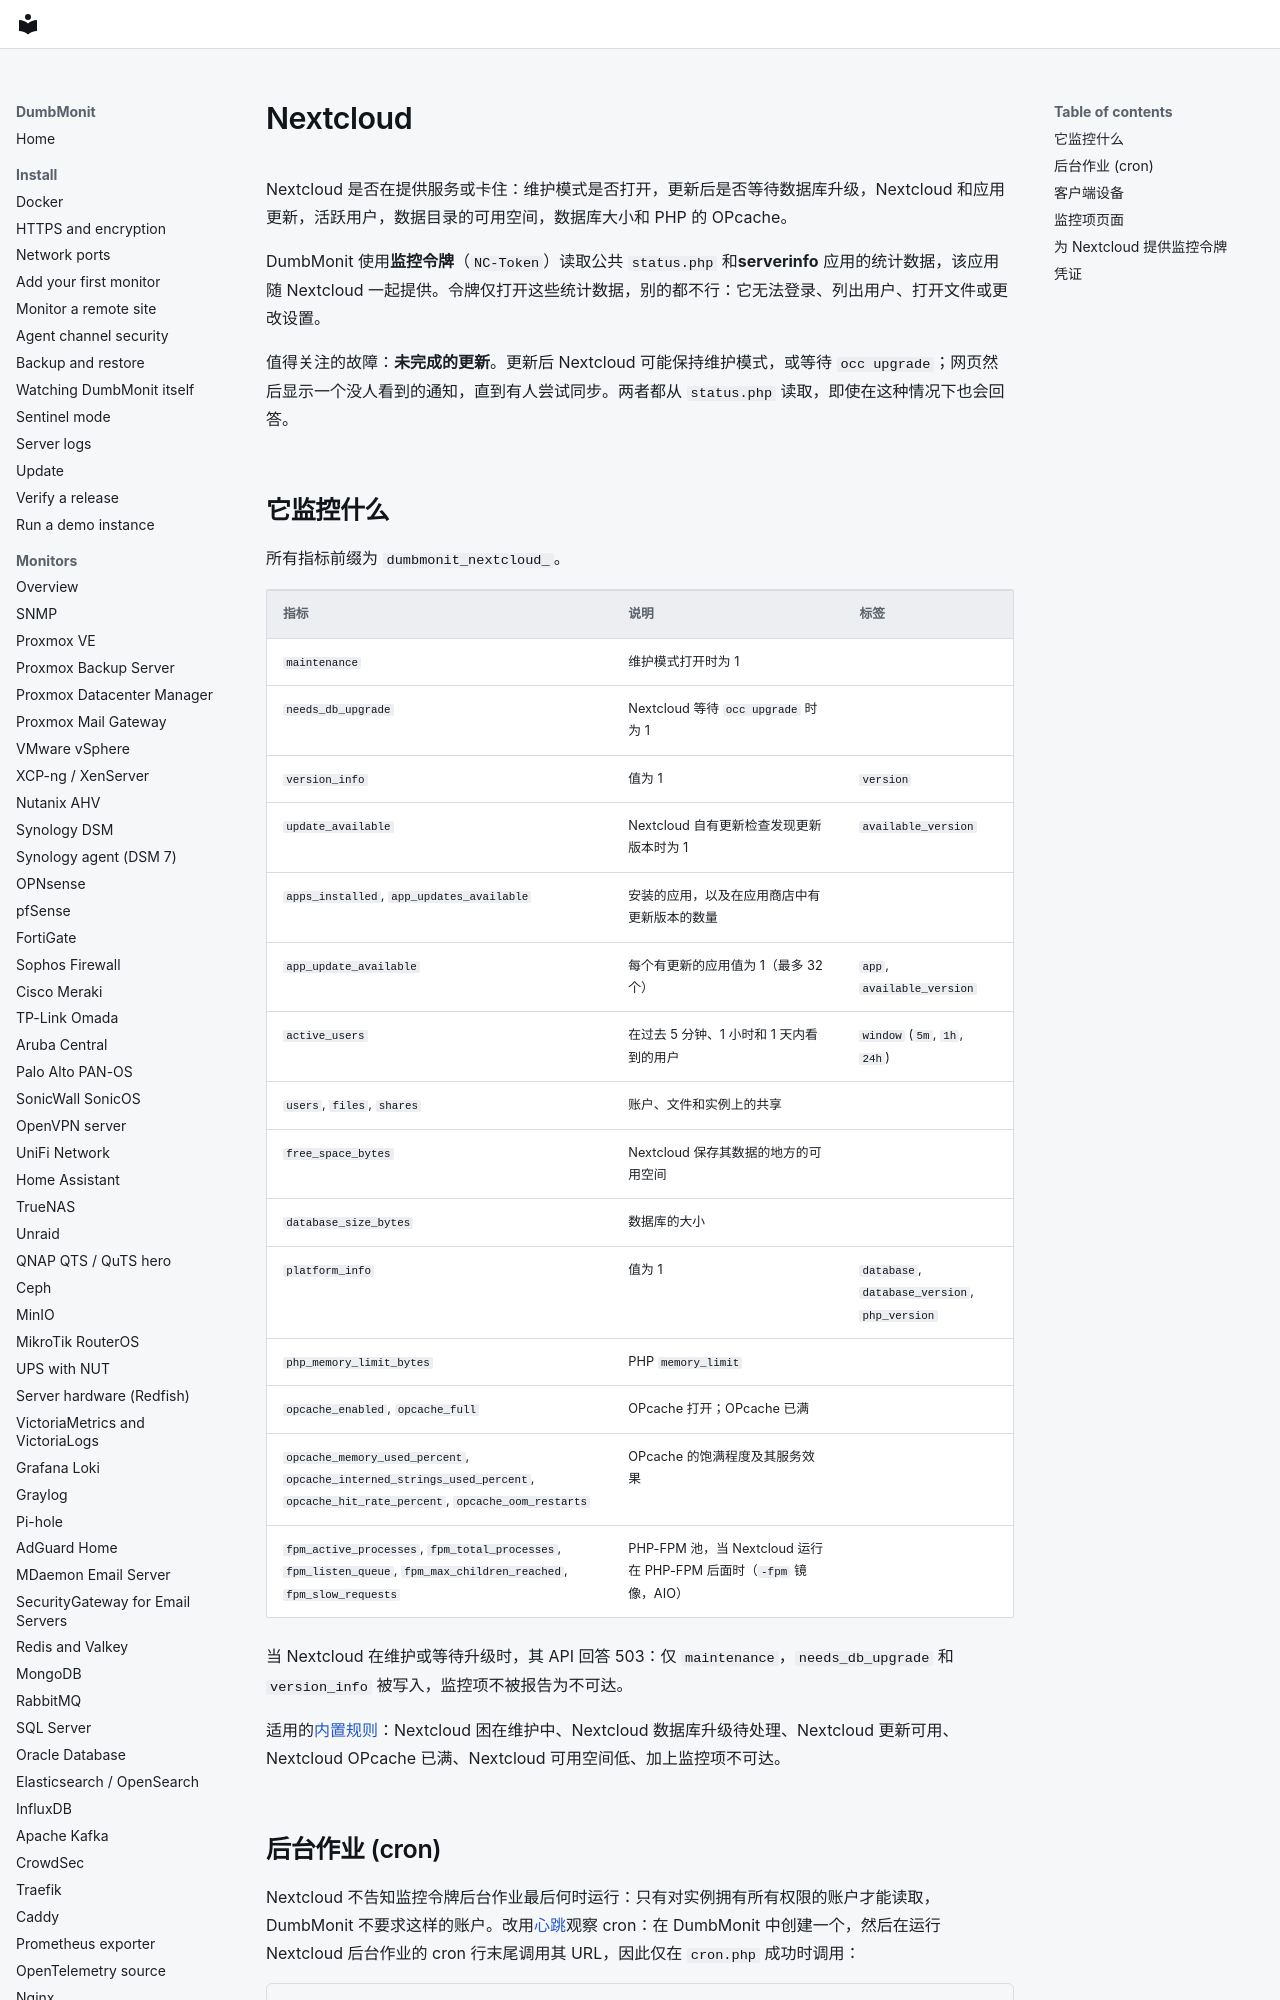

repository: laupernoe/dumbmonit · page: devices/nextcloud.zh-Hans/index.html · generator: mkdocs

# Nextcloud {#nextcloud}

Nextcloud 是否在提供服务或卡住：维护模式是否打开，更新后是否等待数据库升级，Nextcloud 和应用更新，活跃用户，数据目录的可用空间，数据库大小和 PHP 的 OPcache。

DumbMonit 使用**监控令牌**（`NC-Token`）读取公共 `status.php` 和**serverinfo** 应用的统计数据，该应用随 Nextcloud 一起提供。令牌仅打开这些统计数据，别的都不行：它无法登录、列出用户、打开文件或更改设置。

值得关注的故障：**未完成的更新**。更新后 Nextcloud 可能保持维护模式，或等待 `occ upgrade`；网页然后显示一个没人看到的通知，直到有人尝试同步。两者都从 `status.php` 读取，即使在这种情况下也会回答。
